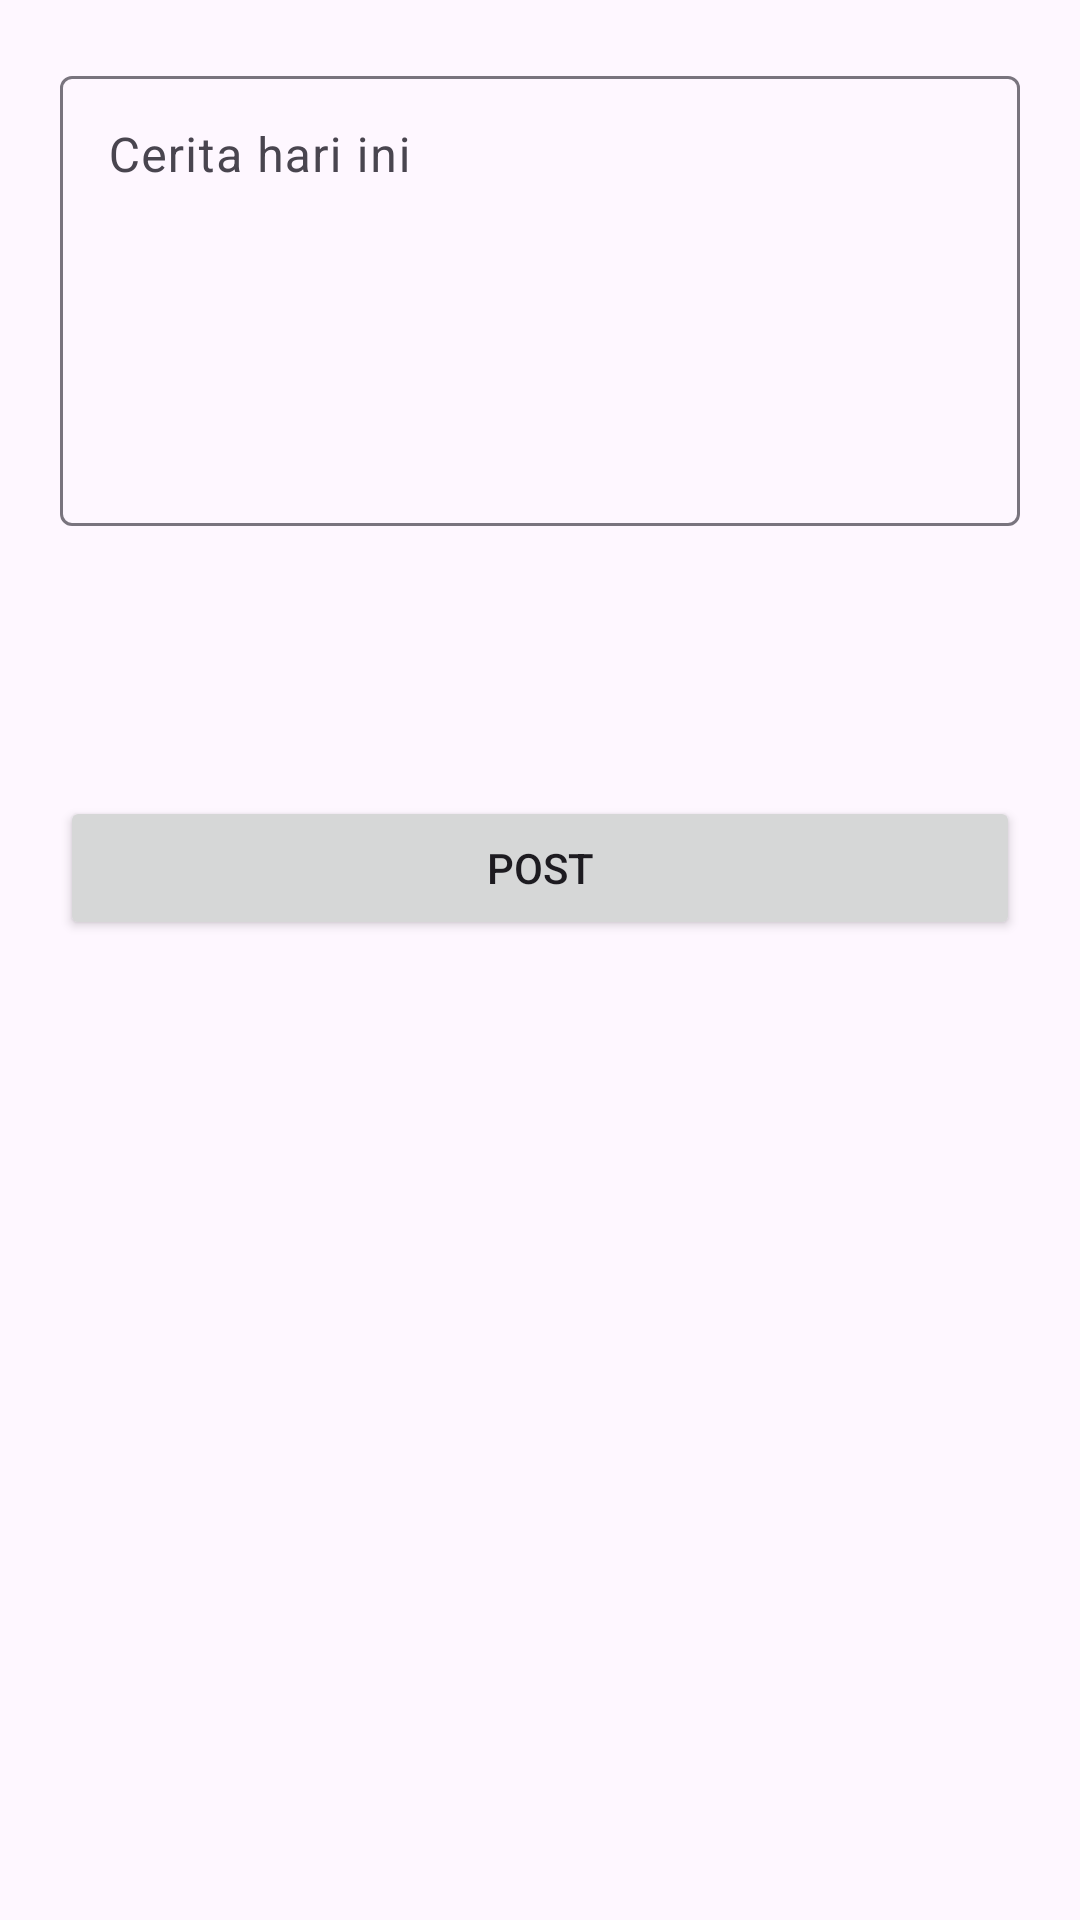

Layout XML and referenced resources for this Android screen:
<!-- AndroidManifest.xml: application theme Theme.UMNStory -->
<!-- res/layout/fragment_post_story.xml -->
<?xml version="1.0" encoding="utf-8"?>
<LinearLayout xmlns:android="http://schemas.android.com/apk/res/android"
    xmlns:tools="http://schemas.android.com/tools"
    android:layout_width="match_parent"
    android:layout_height="match_parent"
    tools:context=".fragments.PostStoryFragment"
    android:orientation="vertical"
    android:padding="20dp">
    <com.google.android.material.textfield.TextInputLayout
        android:id="@+id/til_story"
        android:layout_width="match_parent"
        android:layout_height="wrap_content"
        android:hint="Cerita hari ini">

        <EditText
            android:id="@+id/et_story"
            android:layout_width="match_parent"
            android:layout_height="150dp"
            android:gravity="top"
            android:inputType="textMultiLine"
            android:overScrollMode="always"
            android:scrollbarStyle="insideInset"
            android:scrollbars="vertical" />
    </com.google.android.material.textfield.TextInputLayout>
    <LinearLayout
        android:layout_width="match_parent"
        android:layout_height="wrap_content"
        android:layout_marginTop="20dp">
        <ImageButton
            android:id="@+id/btn_image"
            android:layout_width="50dp"
            android:layout_height="50dp"
            android:background="@drawable/outline_photo_library_24"/>
        <ImageView
            android:id="@+id/iv_story"
            android:layout_width="match_parent"
            android:layout_height="125dp"
            android:layout_marginStart="15dp"
            android:visibility="gone"/>
    </LinearLayout>
    <Button
        android:id="@+id/btn_post"
        android:layout_width="match_parent"
        android:layout_height="wrap_content"
        android:text="POST"
        android:layout_marginTop="20dp"/>
</LinearLayout>
<!-- resources referenced by this layout -->
<resources>
  <style name="Theme.UMNStory" parent="Base.Theme.UMNStory" />
  <style name="Base.Theme.UMNStory" parent="Theme.Material3.DayNight.NoActionBar">
          
          
      </style>
</resources>
